pico-8 play session: no input (idle), after a click and taps of 🅾, ❎, 🅾+❎, 🅾 in the second before t = 0

[t = 1 s] idle ~1s (no d-pad/buttons)
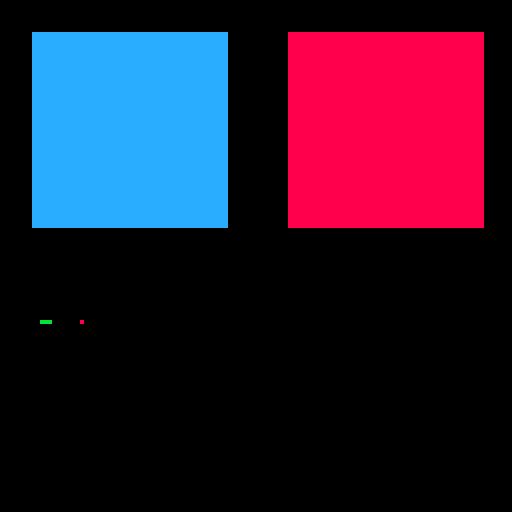

pico-8 cartridge
version 42
__lua__
-- golden: pal remap
function _draw()
  cls(0)
  pal(8, 12)
  rectfill(8, 8, 56, 56, 8)
  pal()
  rectfill(72, 8, 120, 56, 8)
  pal(8, 11)
  pset(10, 80, 8)
  pset(11, 80, 8)
  pset(12, 80, 8)
  pal()
  pset(20, 80, 8)
  if stat(6)=="headless" then
    extcmd("set_filename", "pal")
    extcmd("screen", 1, 1)
    extcmd("shutdown")
  end
end
